The GitHub repository arongamith/Lupus-Nephritis-Class-Classification-Using-Vision-Transformer contains a labelled image folder "data" with 4 categories: diffuse proliferative, membranous pattern, mesangial hypercellularity, minimal changes. Examples follow, each with its label.

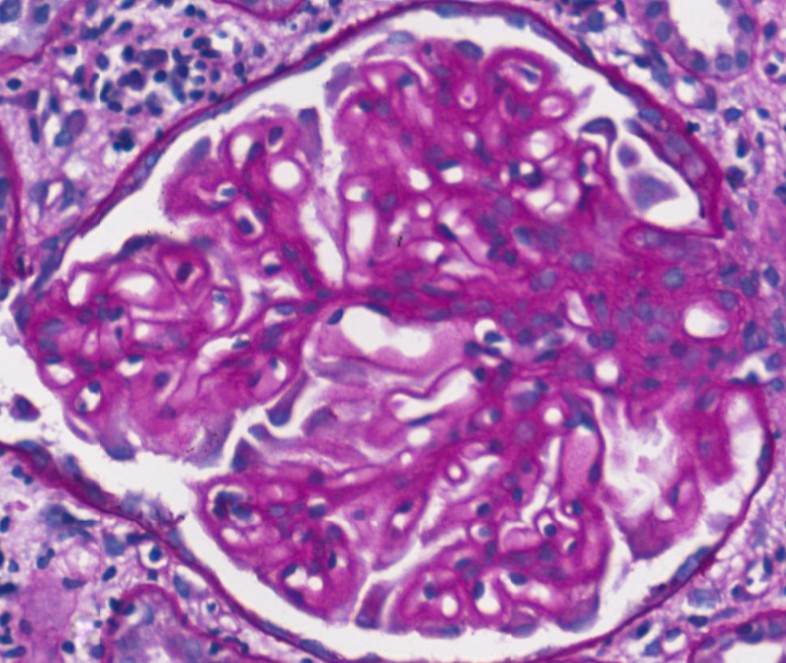
Label: membranous pattern

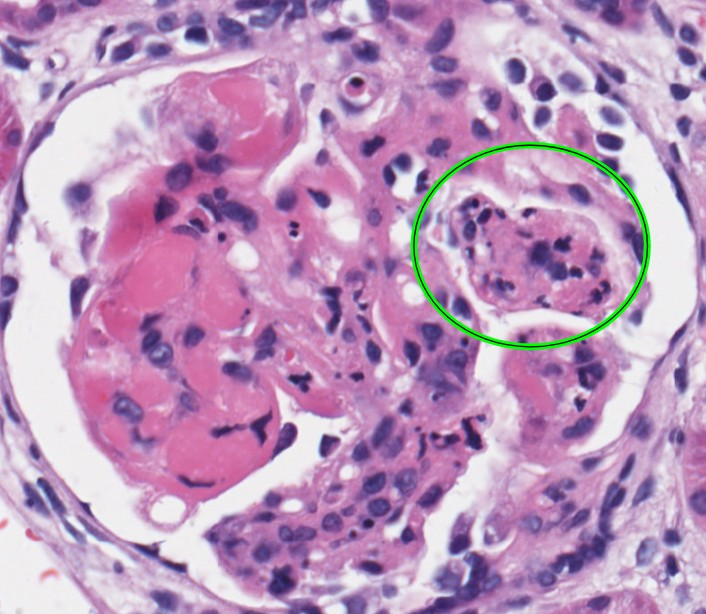
Label: diffuse proliferative

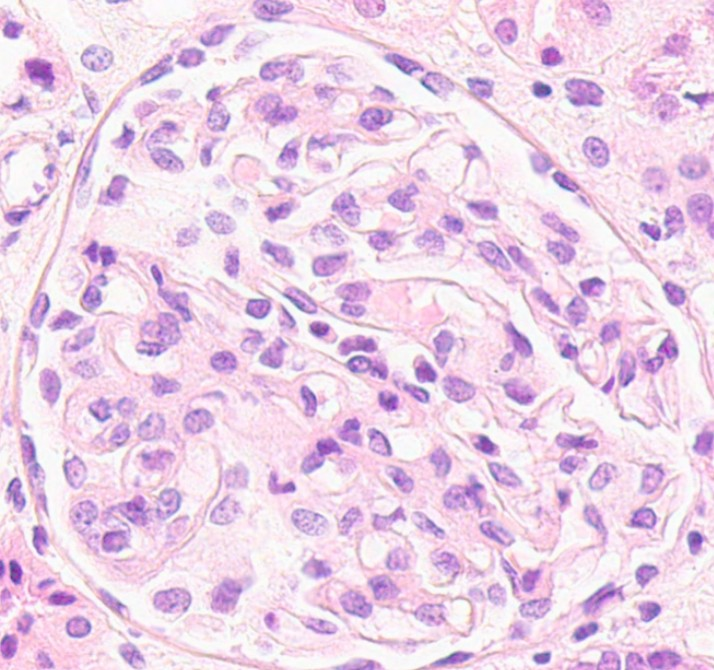
Label: mesangial hypercellularity

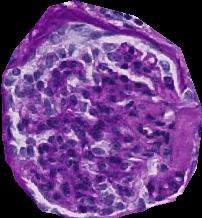
Label: diffuse proliferative

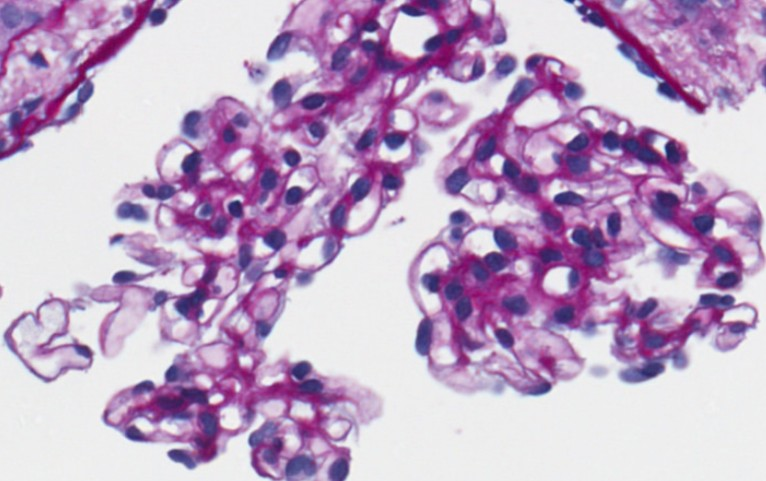
Label: minimal changes

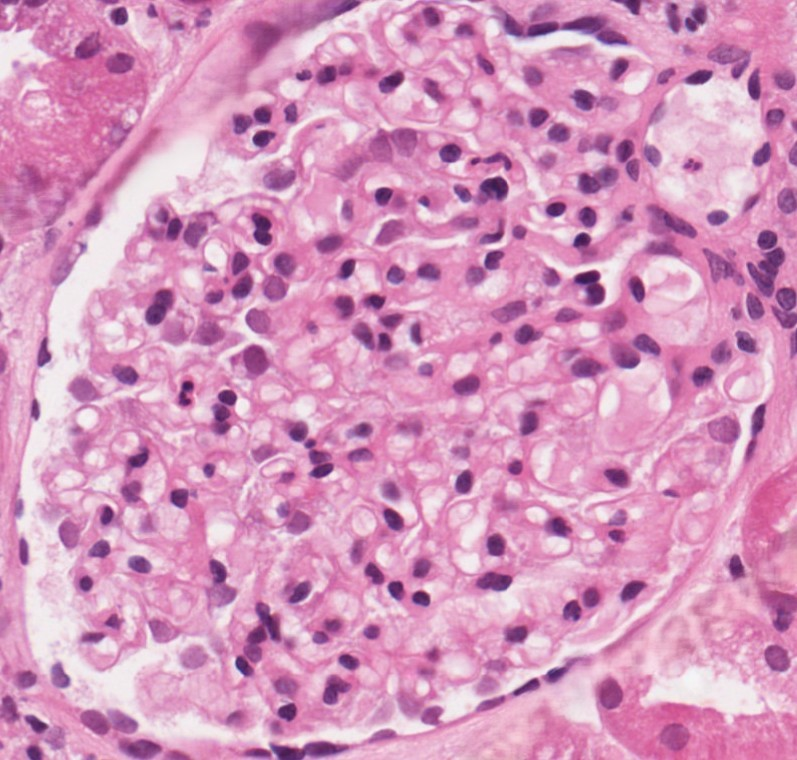
Label: minimal changes
